Run: headless pygame with SDL's dummy video driver; simulated clock (each Clock.tick advances the game by its frame time, no real sleeping); random seed 0; keys injected as events and as key.get_pressed() state; mouse plan: one left click at the window centre at the start of phase 2, then a move to the lower-right quarter at the start of phase 3.
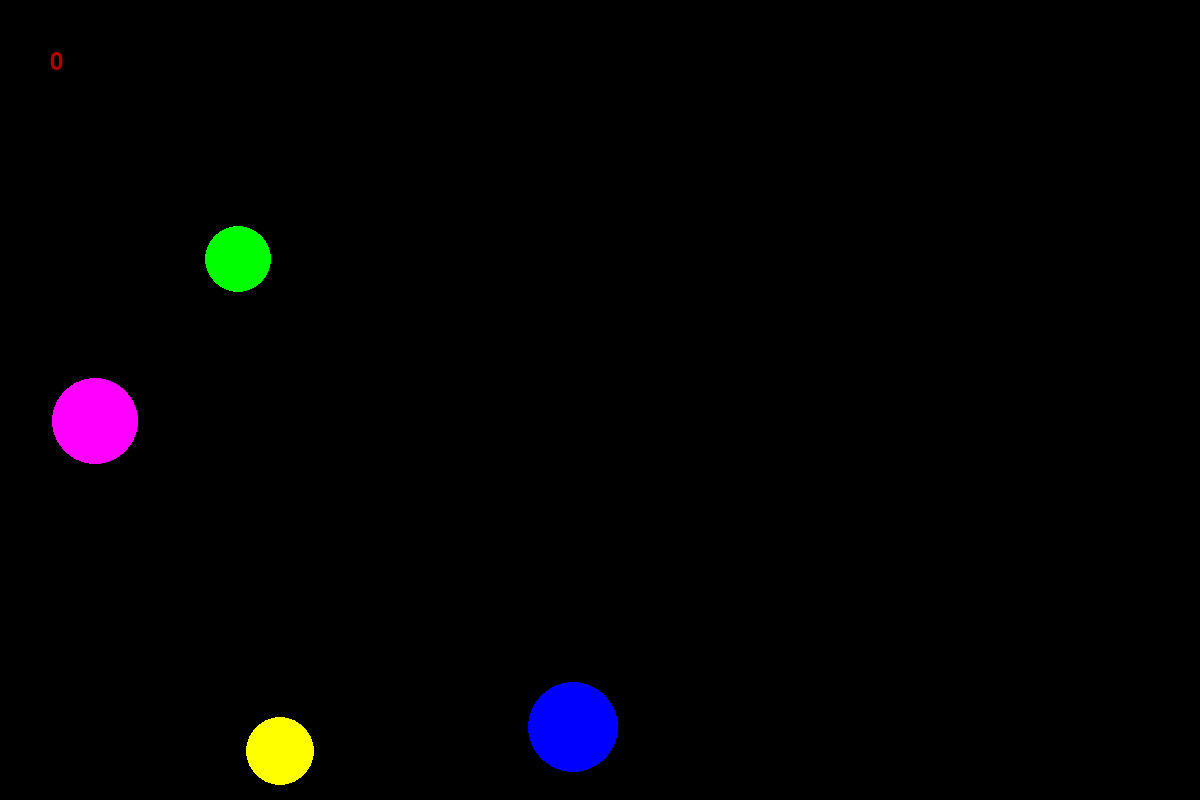
Frame 1 of 4 · flips 1–60 · no input
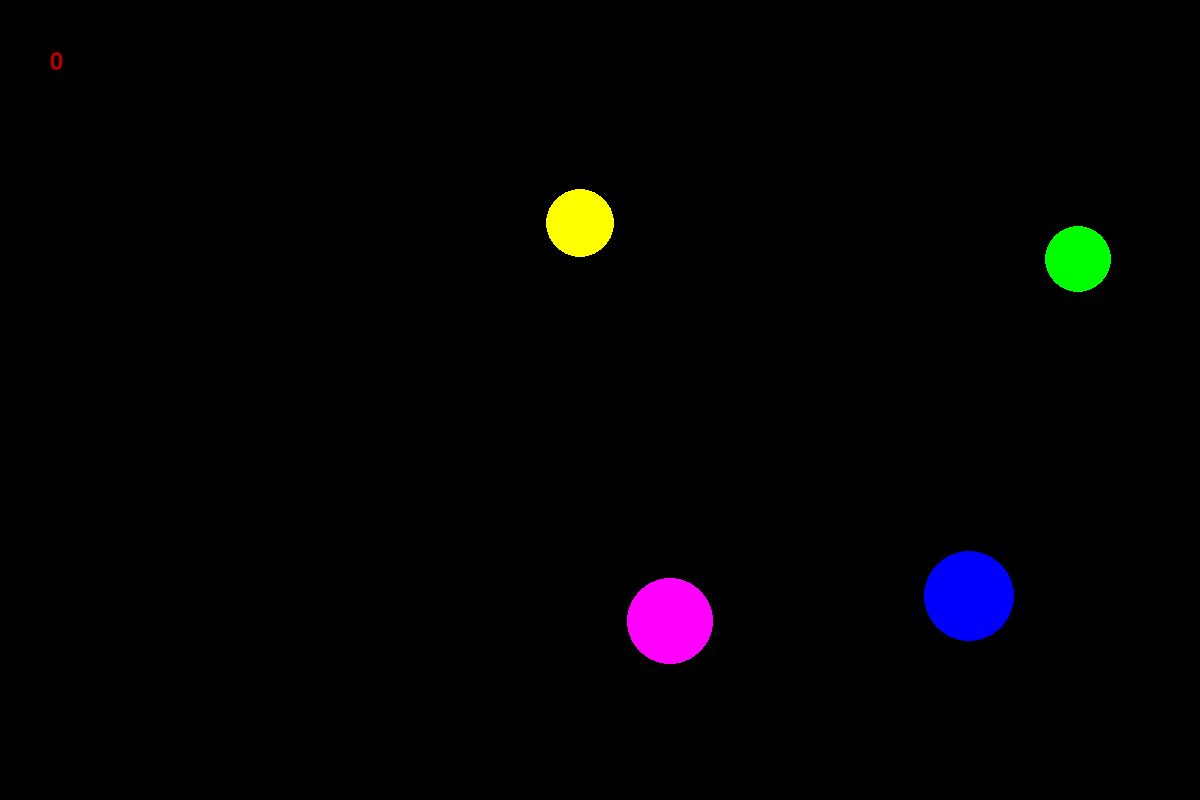
Frame 2 of 4 · flips 61–180 · clicked the window centre · tapped SPACE, RETURN · held RIGHT (→), D
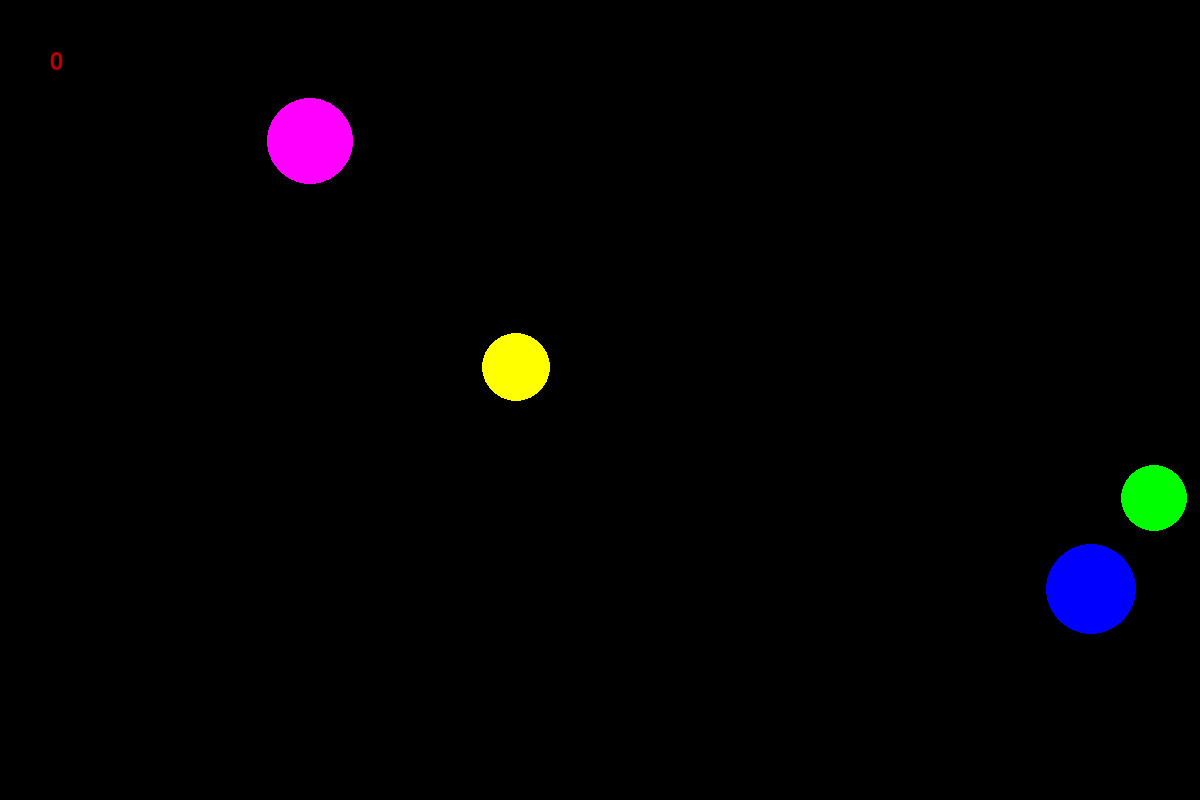
Frame 3 of 4 · flips 181–300 · moved the mouse to the lower-right quarter · held DOWN (↓), S
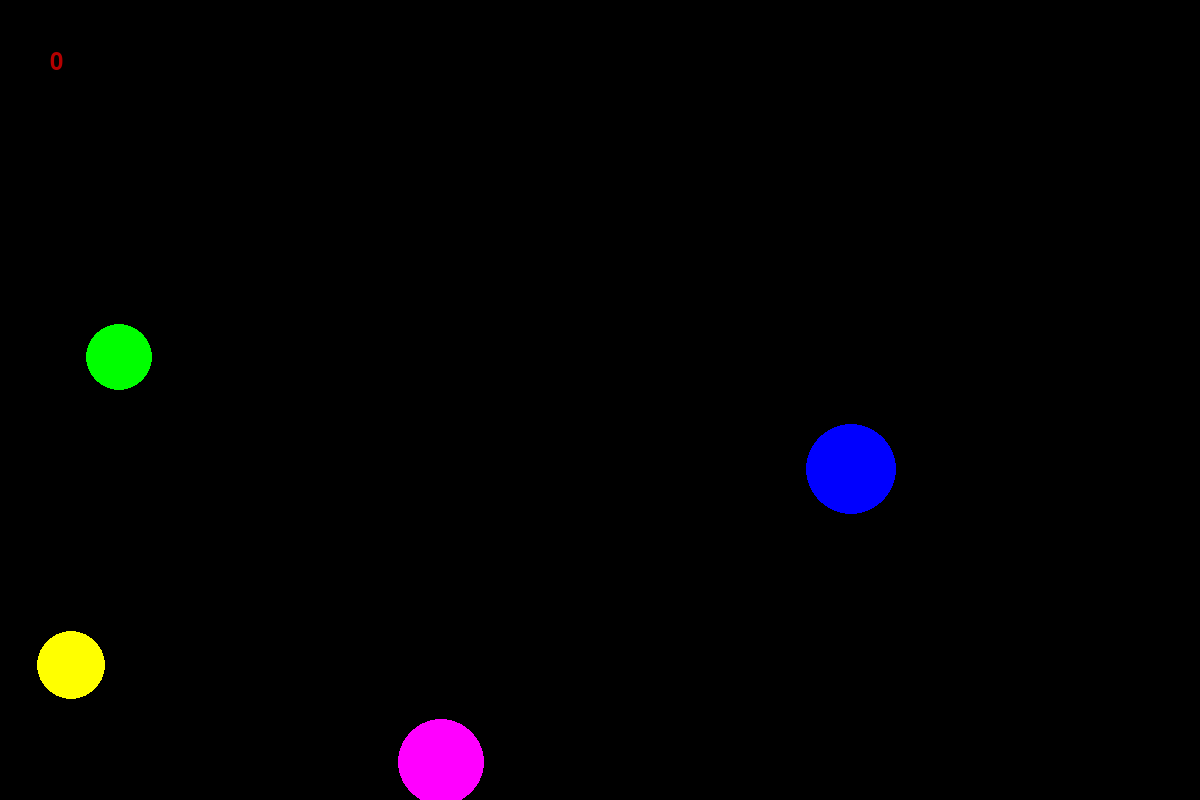
Frame 4 of 4 · flips 301–420 · held LEFT (←), A, UP (↑), W

The pygame program that drew these frames:

import pygame
from random import randint

pygame.init()

FPS = 30
screen = pygame.display.set_mode((1200, 800))

score = 0
balls = []
RED = (255, 0, 0)
BLUE = (0, 0, 255)
YELLOW = (255, 255, 0)
GREEN = (0, 255, 0)
MAGENTA = (255, 0, 255)
CYAN = (0, 255, 255)
BLACK = (0, 0, 0)
WHITE = (255, 255, 255)
COLORS = [RED, BLUE, YELLOW, GREEN, MAGENTA, CYAN]


def new_ball(all_balls):
    """
    рисует новый шарик в рандомном месте и с рандомным радиусом
    :return:
    """
    x = randint(100, 700)
    y = randint(100, 500)
    r = randint(30, 50)
    v_x = randint(-10, 10)
    v_y = randint(-10, 10)
    color = COLORS[randint(0, 5)]
    special = False
    if randint(1, 101) in range(1, 21):
        special = True
        color = WHITE
        v_x = 40
        v_y = 40
    pygame.draw.circle(screen, color, (x, y), r)
    all_balls.append({
        "x": x,
        "y": y,
        "r": r,
        "v_x": v_x,
        "v_y": v_y,
        "color": color,
        "special": special
    })


def ball_update(one_ball):
    """
    рисует новое положение шарика

    :param one_ball: словарь шарика
    :return:
    """

    one_ball["x"] += one_ball["v_x"]
    one_ball["y"] += one_ball["v_y"]
    pygame.draw.circle(screen, one_ball["color"], (one_ball["x"], one_ball["y"]), one_ball["r"])

    if not (one_ball["special"]):

        if one_ball["x"] < one_ball["r"]:
            one_ball["v_x"] = randint(1, 10)
            one_ball["v_y"] = randint(-10, 10)
        if one_ball["y"] < one_ball["r"]:
            one_ball["v_x"] = randint(-10, 10)
            one_ball["v_y"] = randint(1, 10)
        if one_ball["x"] > 1200 - one_ball["r"]:
            one_ball["v_x"] = -randint(1, 10)
            one_ball["v_y"] = randint(-10, 10)
        if one_ball["y"] > 800 - one_ball["r"]:
            one_ball["v_x"] = randint(-10, 10)
            one_ball["v_y"] = -randint(1, 10)

    if one_ball["special"]:
        if one_ball["x"] < one_ball["r"] or one_ball["x"] > 1200 - one_ball["r"]:
            one_ball["v_x"] = -one_ball["v_x"]
        if one_ball["y"] < one_ball["r"] or one_ball["y"] > 800 - one_ball["r"]:
            one_ball["v_y"] = -one_ball["v_y"]


def score_up(one_ball, user_score):
    """
    увеличивает счет игрока

    :param one_ball: шарик, на который нажал игрок
    :param user_score: счет игрока
    :return:
    """
    if one_ball["special"]:
        user_score += 5
    else:
        user_score += 1
    return user_score


def store_update(user_score):
    """
    отрисовывает на экране счетчик очков

    :param user_score: количество очков в данный момент времени
    :return:
    """
    font = pygame.font.Font(None, 36)
    text = font.render(user_score, True, (180, 0, 0))
    screen.blit(text, (50, 50))


pygame.display.update()
clock = pygame.time.Clock()
finished = False
for i in range(4):
    new_ball(balls)

while not finished:

    clock.tick(FPS)
    for event in pygame.event.get():
        if event.type == pygame.QUIT:
            finished = True
        elif event.type == pygame.MOUSEBUTTONDOWN:
            for ball in balls:
                if (event.pos[0] - ball["x"]) ** 2 + (event.pos[1] - ball["y"]) ** 2 <= ball["r"] ** 2:
                    score = score_up(ball, score)
                    balls.remove(ball)
                    new_ball(balls)
    store_update(str(score))

    for ball in balls:
        ball_update(ball)

    pygame.display.update()
    screen.fill(BLACK)

pygame.quit()
